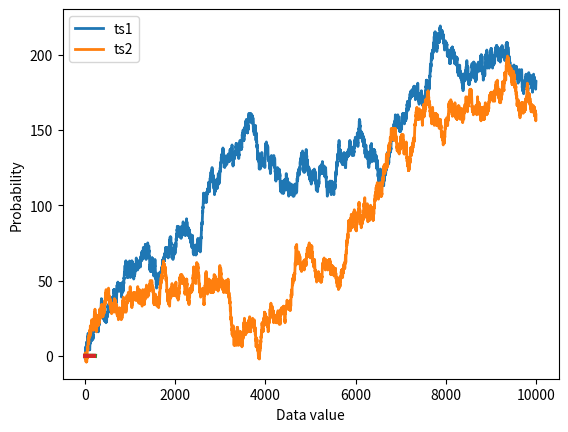

Write Python code to recreate this figure.
#!/usr/bin/env python
# coding: utf-8

# # COURSE: Master statistics and machine learning: Intuition, Math, code
# ##### COURSE URL: udemy.com/course/statsml_x/?couponCode=202304 
# ## SECTION: Probability theory
# ### VIDEO: Compute probability mass functions
# [redacted]

# In[ ]:


# import libraries
import matplotlib.pyplot as plt
import numpy as np


# In[ ]:



## re-run marble jar code from "compute probabilities"


# In[ ]:


## compute empirical probability function

# continous signal (technically discrete!)
N = 10004
datats1 = np.cumsum(np.sign(np.random.randn(N)))
datats2 = np.cumsum(np.sign(np.random.randn(N)))

# let's see what they look like
plt.plot(np.arange(N),datats1,linewidth=2)
plt.plot(np.arange(N),datats2,linewidth=2)
plt.show()


# discretize using histograms
nbins = 50

y,x = np.histogram(datats1,nbins)
x1 = (x[1:]+x[:-1])/2
y1 = y/sum(y)

y,x = np.histogram(datats2,nbins)
x2 = (x[1:]+x[:-1])/2
y2 = y/sum(y)


plt.plot(x1,y1, x2,y2,linewidth=3)
plt.legend(('ts1','ts2'))
plt.xlabel('Data value')
plt.ylabel('Probability')
plt.show()

